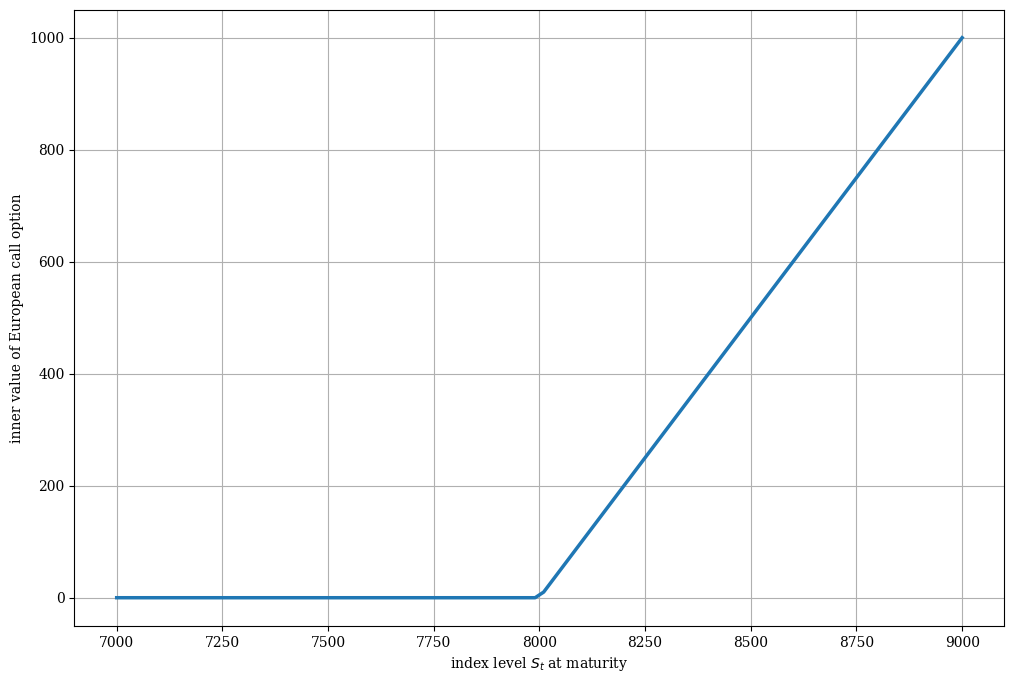
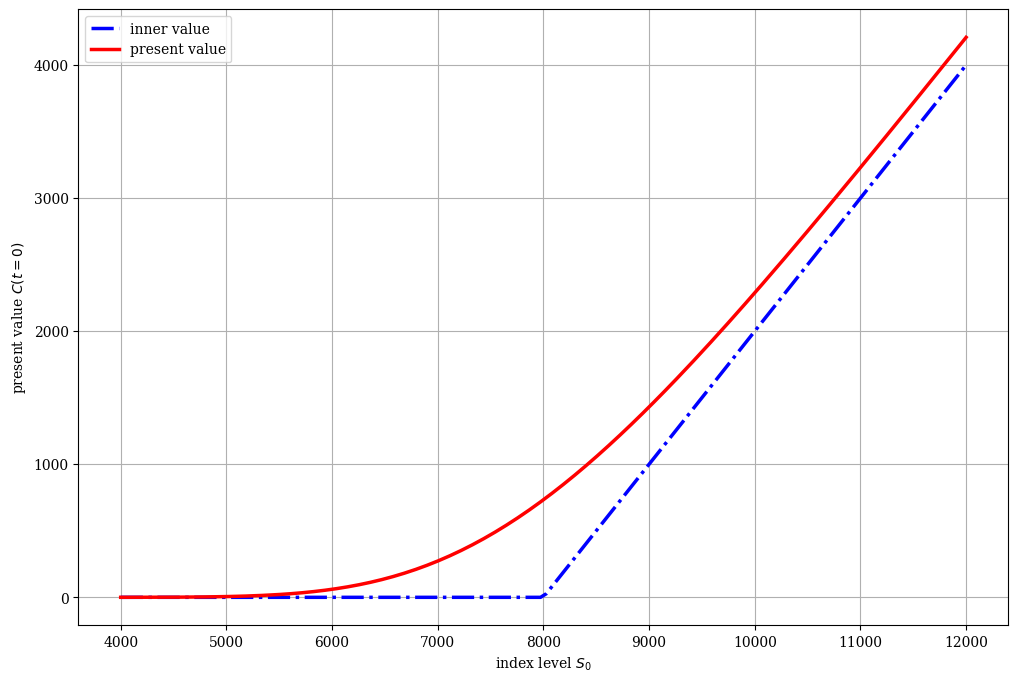

The script that saved these images, in order:
#
# European Call Option Inner Value Plot
# 02_MBV/inner_value_plot.py
#
# [redacted]
# Derivatives Analytics with Python
#
import numpy as np
import matplotlib as mpl
import matplotlib.pyplot as plt

mpl.rcParams['font.family'] = 'serif'

import math

from scipy.integrate import quad
def dN(x):

    ''' Probability density function of standard normal random variable x. '''

    return math.exp(-0.5 * x ** 2) / math.sqrt(2 * math.pi)





def N(d):

    ''' Cumulative density function of standard normal random variable x. '''

    return quad(lambda x: dN(x), -20, d, limit=50)[0]





def d1f(St, K, t, T, r, sigma):

    ''' Black-Scholes-Merton d1 function.

        Parameters see e.g. BSM_call_value function. '''

    d1 = (math.log(St / K) + (r + 0.5 * sigma ** 2)

          * (T - t)) / (sigma * math.sqrt(T - t))

    return d1



#

# Valuation Functions

#





def BSM_call_value(St, K, t, T, r, sigma):

    ''' Calculates Black-Scholes-Merton European call option value.



    Parameters

    ==========

    St : float

        stock/index level at time t

    K : float

        strike price

    t : float

        valuation date

    T : float

        date of maturity/time-to-maturity if t = 0; T > t

    r : float

        constant, risk-less short rate

    sigma : float

        volatility



    Returns

    =======

    call_value : float

        European call present value at t

    '''

    d1 = d1f(St, K, t, T, r, sigma)

    d2 = d1 - sigma * math.sqrt(T - t)

    call_value = St * N(d1) - math.exp(-r * (T - t)) * K * N(d2)

    return call_value





def BSM_put_value(St, K, t, T, r, sigma):

    ''' Calculates Black-Scholes-Merton European put option value.



    Parameters

    ==========

    St : float

        stock/index level at time t

    K : float

        strike price

    t : float

        valuation date

    T : float

        date of maturity/time-to-maturity if t = 0; T > t

    r : float

        constant, risk-less short rate

    sigma : float

        volatility



    Returns

    =======

    put_value : float

        European put present value at t

    '''

    put_value = BSM_call_value(St, K, t, T, r, sigma) - St + math.exp(-r * (T - t)) * K

    return put_value

def dN(x):

    ''' Probability density function of standard normal random variable x. '''

    return math.exp(-0.5 * x ** 2) / math.sqrt(2 * math.pi)





def N(d):

    ''' Cumulative density function of standard normal random variable x. '''

    return quad(lambda x: dN(x), -20, d, limit=50)[0]





def d1f(St, K, t, T, r, sigma):

    ''' Black-Scholes-Merton d1 function.

        Parameters see e.g. BSM_call_value function. '''

    d1 = (math.log(St / K) + (r + 0.5 * sigma ** 2)

          * (T - t)) / (sigma * math.sqrt(T - t))

    return d1



#

# Valuation Functions

#





def BSM_call_value(St, K, t, T, r, sigma):

    ''' Calculates Black-Scholes-Merton European call option value.



    Parameters

    ==========

    St : float

        stock/index level at time t

    K : float

        strike price

    t : float

        valuation date

    T : float

        date of maturity/time-to-maturity if t = 0; T > t

    r : float

        constant, risk-less short rate

    sigma : float

        volatility



    Returns

    =======

    call_value : float

        European call present value at t

    '''

    d1 = d1f(St, K, t, T, r, sigma)

    d2 = d1 - sigma * math.sqrt(T - t)

    call_value = St * N(d1) - math.exp(-r * (T - t)) * K * N(d2)

    return call_value
if __name__ == '__main__':
	# Option Strike
	K = 8000
	# Graphical Output
	S = np.linspace(7000, 9000, 100) # index level values
	h = np.maximum(S - K, 0) # inner values of call option
	plt.figure(figsize=(12, 8))
	plt.plot(S, h, lw=2.5) # plot inner values at maturity
	plt.xlabel('index level $S_t$ at maturity')
	plt.ylabel('inner value of European call option')
	plt.grid(True)
	# Model and Option Parameters
	K = 8000  # strike price
	T = 1.0  # time-to-maturity
	r = 0.025  # constant, risk-less short rate
	vol = 0.2  # constant volatility



	# Sample Data Generation
	S = np.linspace(4000, 12000, 150)  # vector of index level values
	h = np.maximum(S - K, 0)  # inner value of option
	C = [BSM_call_value(S0, K, 0, T, r, vol) for S0 in S]
	# calculate call option values

	# Graphical Output
	plt.figure(figsize=(12, 8))
	plt.plot(S, h, 'b-.', lw=2.5, label='inner value')
	# plot inner value at maturity
	plt.plot(S, C, 'r', lw=2.5, label='present value')
	# plot option present value
	plt.grid(True)
	plt.legend(loc=0)
	plt.xlabel('index level $S_0$')
	plt.ylabel('present value $C(t=0)$')
	plt.show()